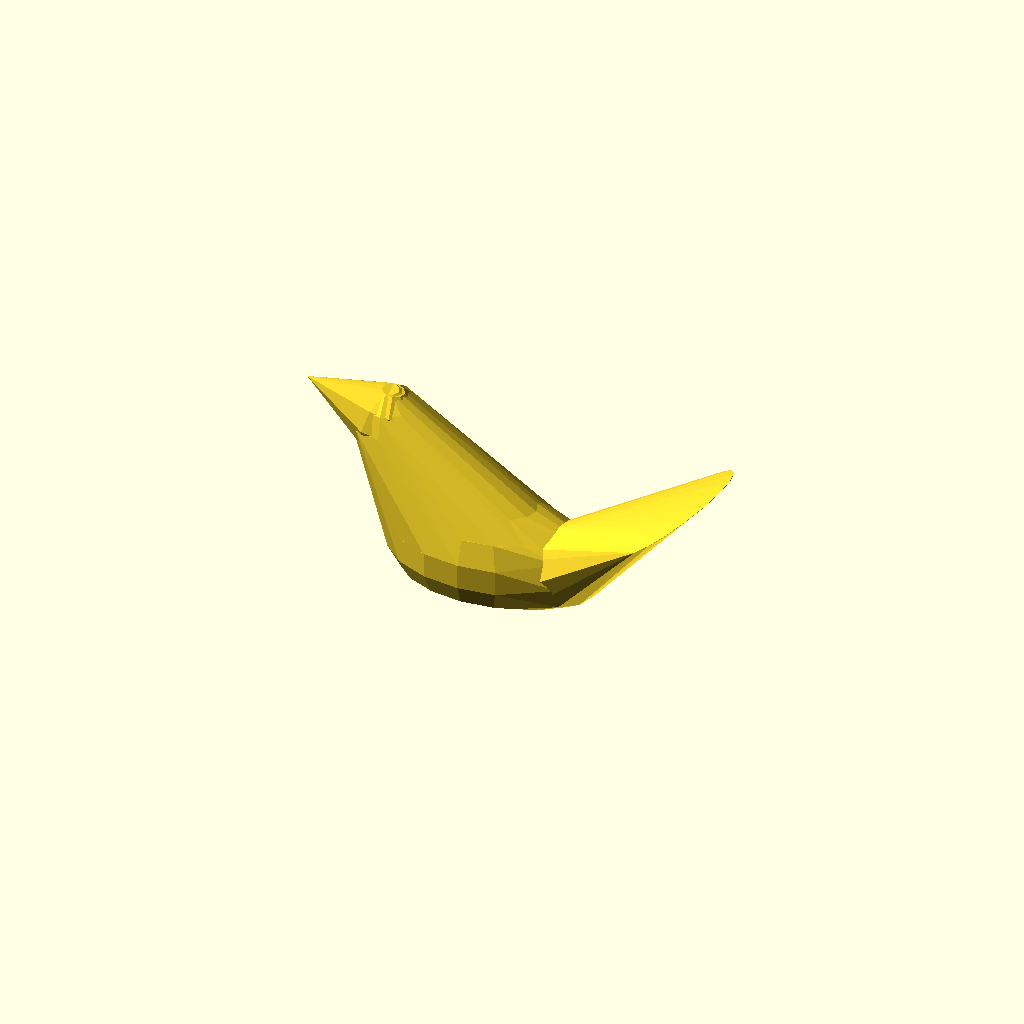
Cell 1: the model at its default parameters.
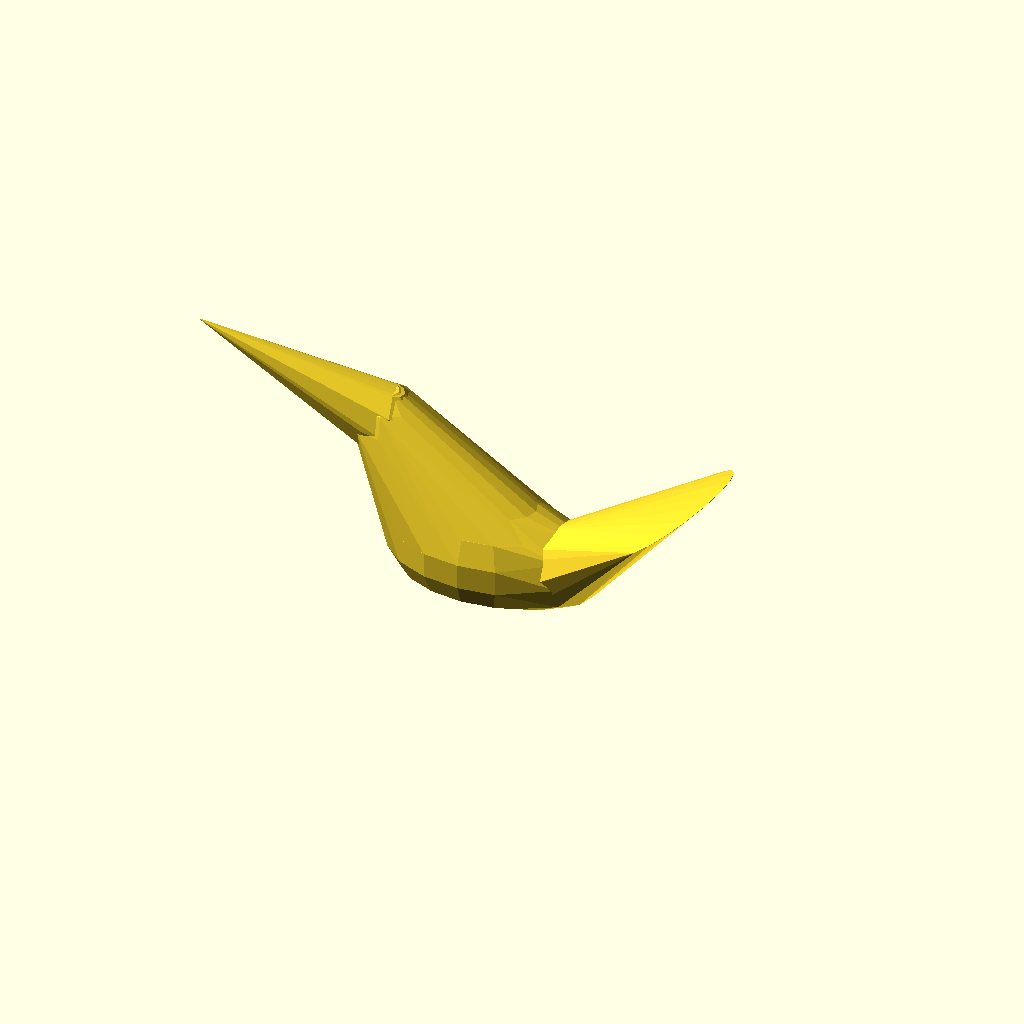
Cell 2: the same model with beak_length = 50.
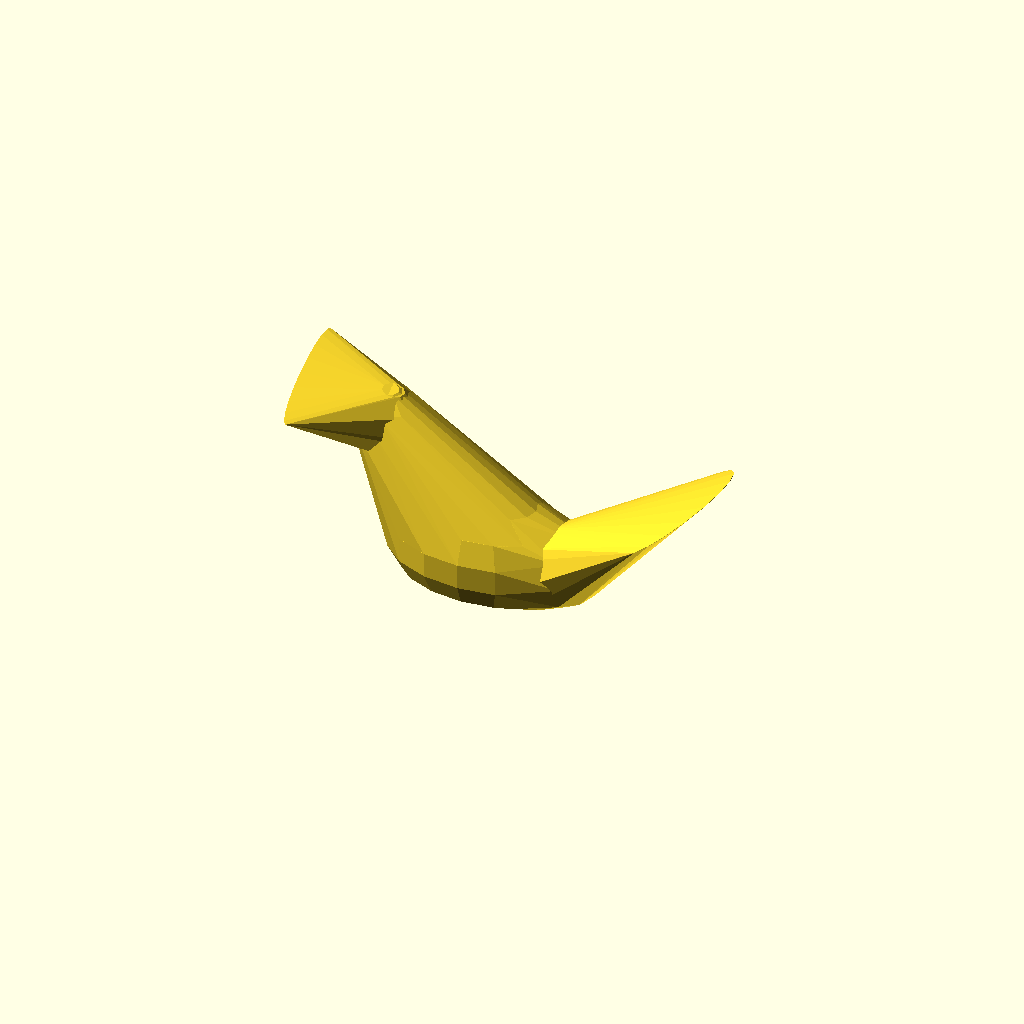
Cell 3: the same model with beak_width = 25.
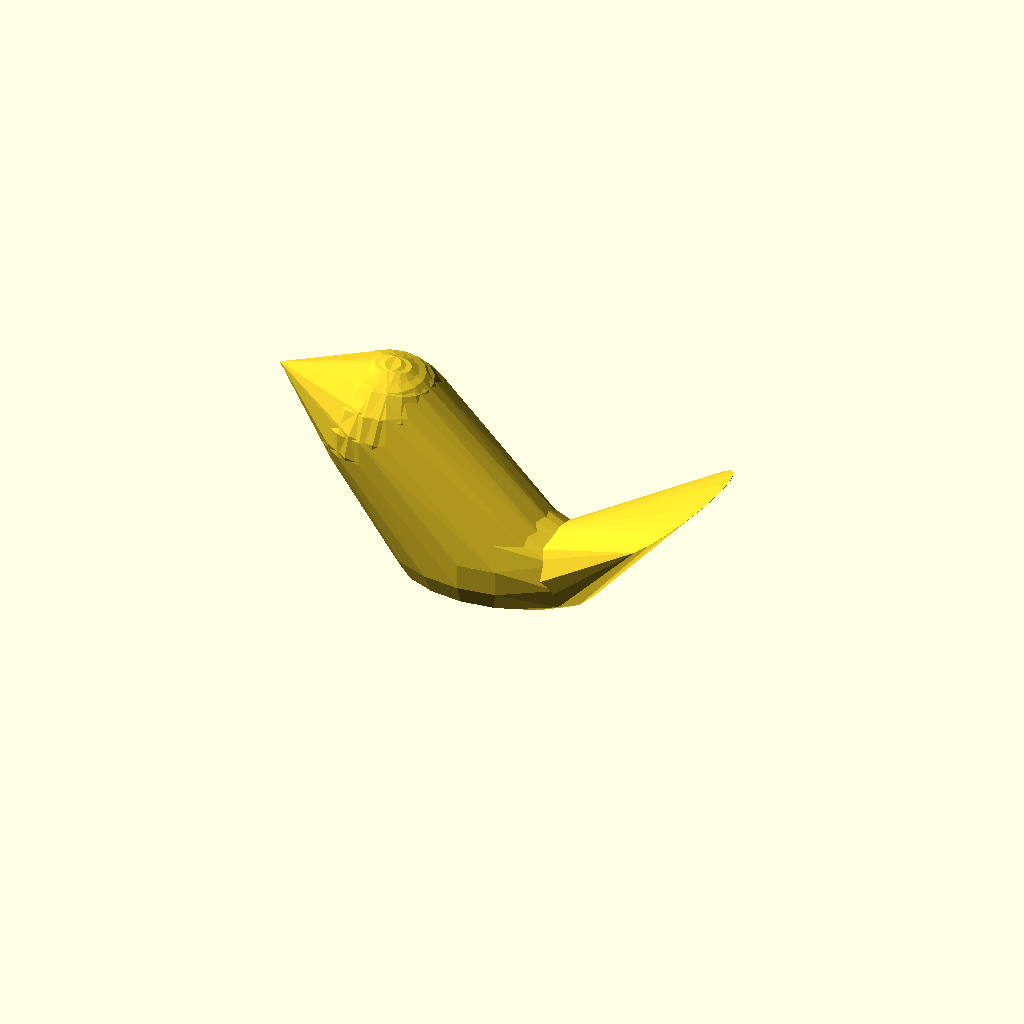
Cell 4 — head_size set to 40, the other parameters unchanged.
All cells are drawn from one camera (rotation 55°, 0°, 25°, orthographic, colour scheme Cornfield), so only the parameter changes between them.
The OpenSCAD source (inputs/thingiverse/files/thing-139945/Bird-o-matic--make-your-own/bird.scad):
// Better use "fast" when tuning your bird, then "hi" to print it
precision="low"; // [low,med,hi]

// Length of the beak
beak_length= 15; // [0:50]
// Ratio relative to the head size
beak_size= 100; // [20:100]
// Width of the beak tip (0 is pointy)
beak_width= 0; // [0:25]
// Shape of the beak tip (lowest is flat)
beak_roundness= 10; // [10:200]

// Head diameter
head_size=22; // [10:40]
// Horizontal distance from head to main body
head_to_belly=32; // [-20:50]
// Size of the eyes
eye_size=0; // [0:20]
// Head lateral offset
head_lateral_offset=4; // [-15:15]
// Head vertical height
head_level=32; // [0:80]
// Head horizontal rotation
head_yaw=10; // [-45:45]
// Head vertical rotation (positive is upwards)
head_pitch=9; // [-80:45]

// How long is the front body
belly_length=60; // [10:100]
// Belly section size
belly_size=40; // [20:60]
// Additional fatness ratio
belly_fat=90; // [50:150]

// Distance from main body center to bottom center
belly_to_bottom=25; // [1:50]
// Bottom diameter
bottom_size=25; // [5:50]

// Tail length
tail_length= 50; //[0:100]
// How large is the tail
tail_width= 22; // [1:50]
// Tail horizontal rotation
tail_yaw=-5; // [-45:45]
// Tail vertical angle (positive is upwards)
tail_pitch=40; // [-45:90]
// How round is the tail (lowest is flat)
tail_roundness=80; // [10:200]

// How to cut the base of the object (-1 to disable, then use your own slicer options)
base_flat= 50; // [-100:100]

$fa= ( precision=="low" ? 10 : ( precision=="med" ? 5 : 3) );
$fs= ( precision=="low" ? 8 : ( precision=="med" ? 3 : 1.8) );
total_len= beak_length+head_to_belly+belly_to_bottom+tail_length;

module chained_hull()
{
	for(i=[0:$children-2])
		hull()
			for(j=[i,i+1])
				child(j);
}

module skull()
{
	sphere(r=head_size/2);
}

module head()
{
	skull();
	if(eye_size>1)
		for(y=[-1,+1])
			scale([1,y,1])
				rotate([50,-40,0])
					translate([0,0,head_size/2-eye_size/8])
						scale([1,1,0.5])
							sphere(r=eye_size/2, $fs=1);

	scale([1, beak_size/100, beak_size/100])
		hull()
		{
			skull();
			rotate([0,15,0])
				translate([-beak_length-head_size/2,0,0])
					scale([beak_roundness/100,1,1])
						cylinder(r=beak_width?beak_width:0.1,h=0.1); // nose
		}
}

translate([0,0,bottom_size/2])
difference()
{
	translate([-head_to_belly,0,0])
	union()
	{
		translate([0,head_lateral_offset,head_level])
			rotate([0,head_pitch,head_yaw])
				head();

		chained_hull()
		{
			translate([0,head_lateral_offset,head_level])
				sphere(r=head_size/2);

			translate([head_to_belly,0,0])
				scale([belly_length/belly_size,belly_fat/100,1])
					sphere(r=belly_size/2);

			translate([head_to_belly+belly_to_bottom,0,0])
					sphere(r=bottom_size/2);

			if(tail_length && tail_width && tail_roundness)
			translate([head_to_belly+belly_to_bottom,0,0])
				rotate([0,-tail_pitch,tail_yaw])
					translate([tail_length,0,0])
						scale([tail_roundness/100,1,1])
							cylinder(r=tail_width,h=0.1);
		}
	}
	if(base_flat!=-100)
		translate([-total_len*5,-total_len*5,belly_size*(-1.5 + base_flat/200) ])
			cube([total_len*10,total_len*10,belly_size]);
}
Parameter table extracted from the source (name, type, default, range or options):
precision: string, default "low", options "low", "med", "hi"
beak_length: number, default 15, range 0 to 50
beak_size: number, default 100, range 20 to 100
beak_width: number, default 0, range 0 to 25
beak_roundness: number, default 10, range 10 to 200
head_size: number, default 22, range 10 to 40
head_to_belly: number, default 32, range -20 to 50
eye_size: number, default 0, range 0 to 20
head_lateral_offset: number, default 4, range -15 to 15
head_level: number, default 32, range 0 to 80
head_yaw: number, default 10, range -45 to 45
head_pitch: number, default 9, range -80 to 45
belly_length: number, default 60, range 10 to 100
belly_size: number, default 40, range 20 to 60
belly_fat: number, default 90, range 50 to 150
belly_to_bottom: number, default 25, range 1 to 50
bottom_size: number, default 25, range 5 to 50
tail_length: number, default 50, range 0 to 100
tail_width: number, default 22, range 1 to 50
tail_yaw: number, default -5, range -45 to 45
tail_pitch: number, default 40, range -45 to 90
tail_roundness: number, default 80, range 10 to 200
base_flat: number, default 50, range -100 to 100
